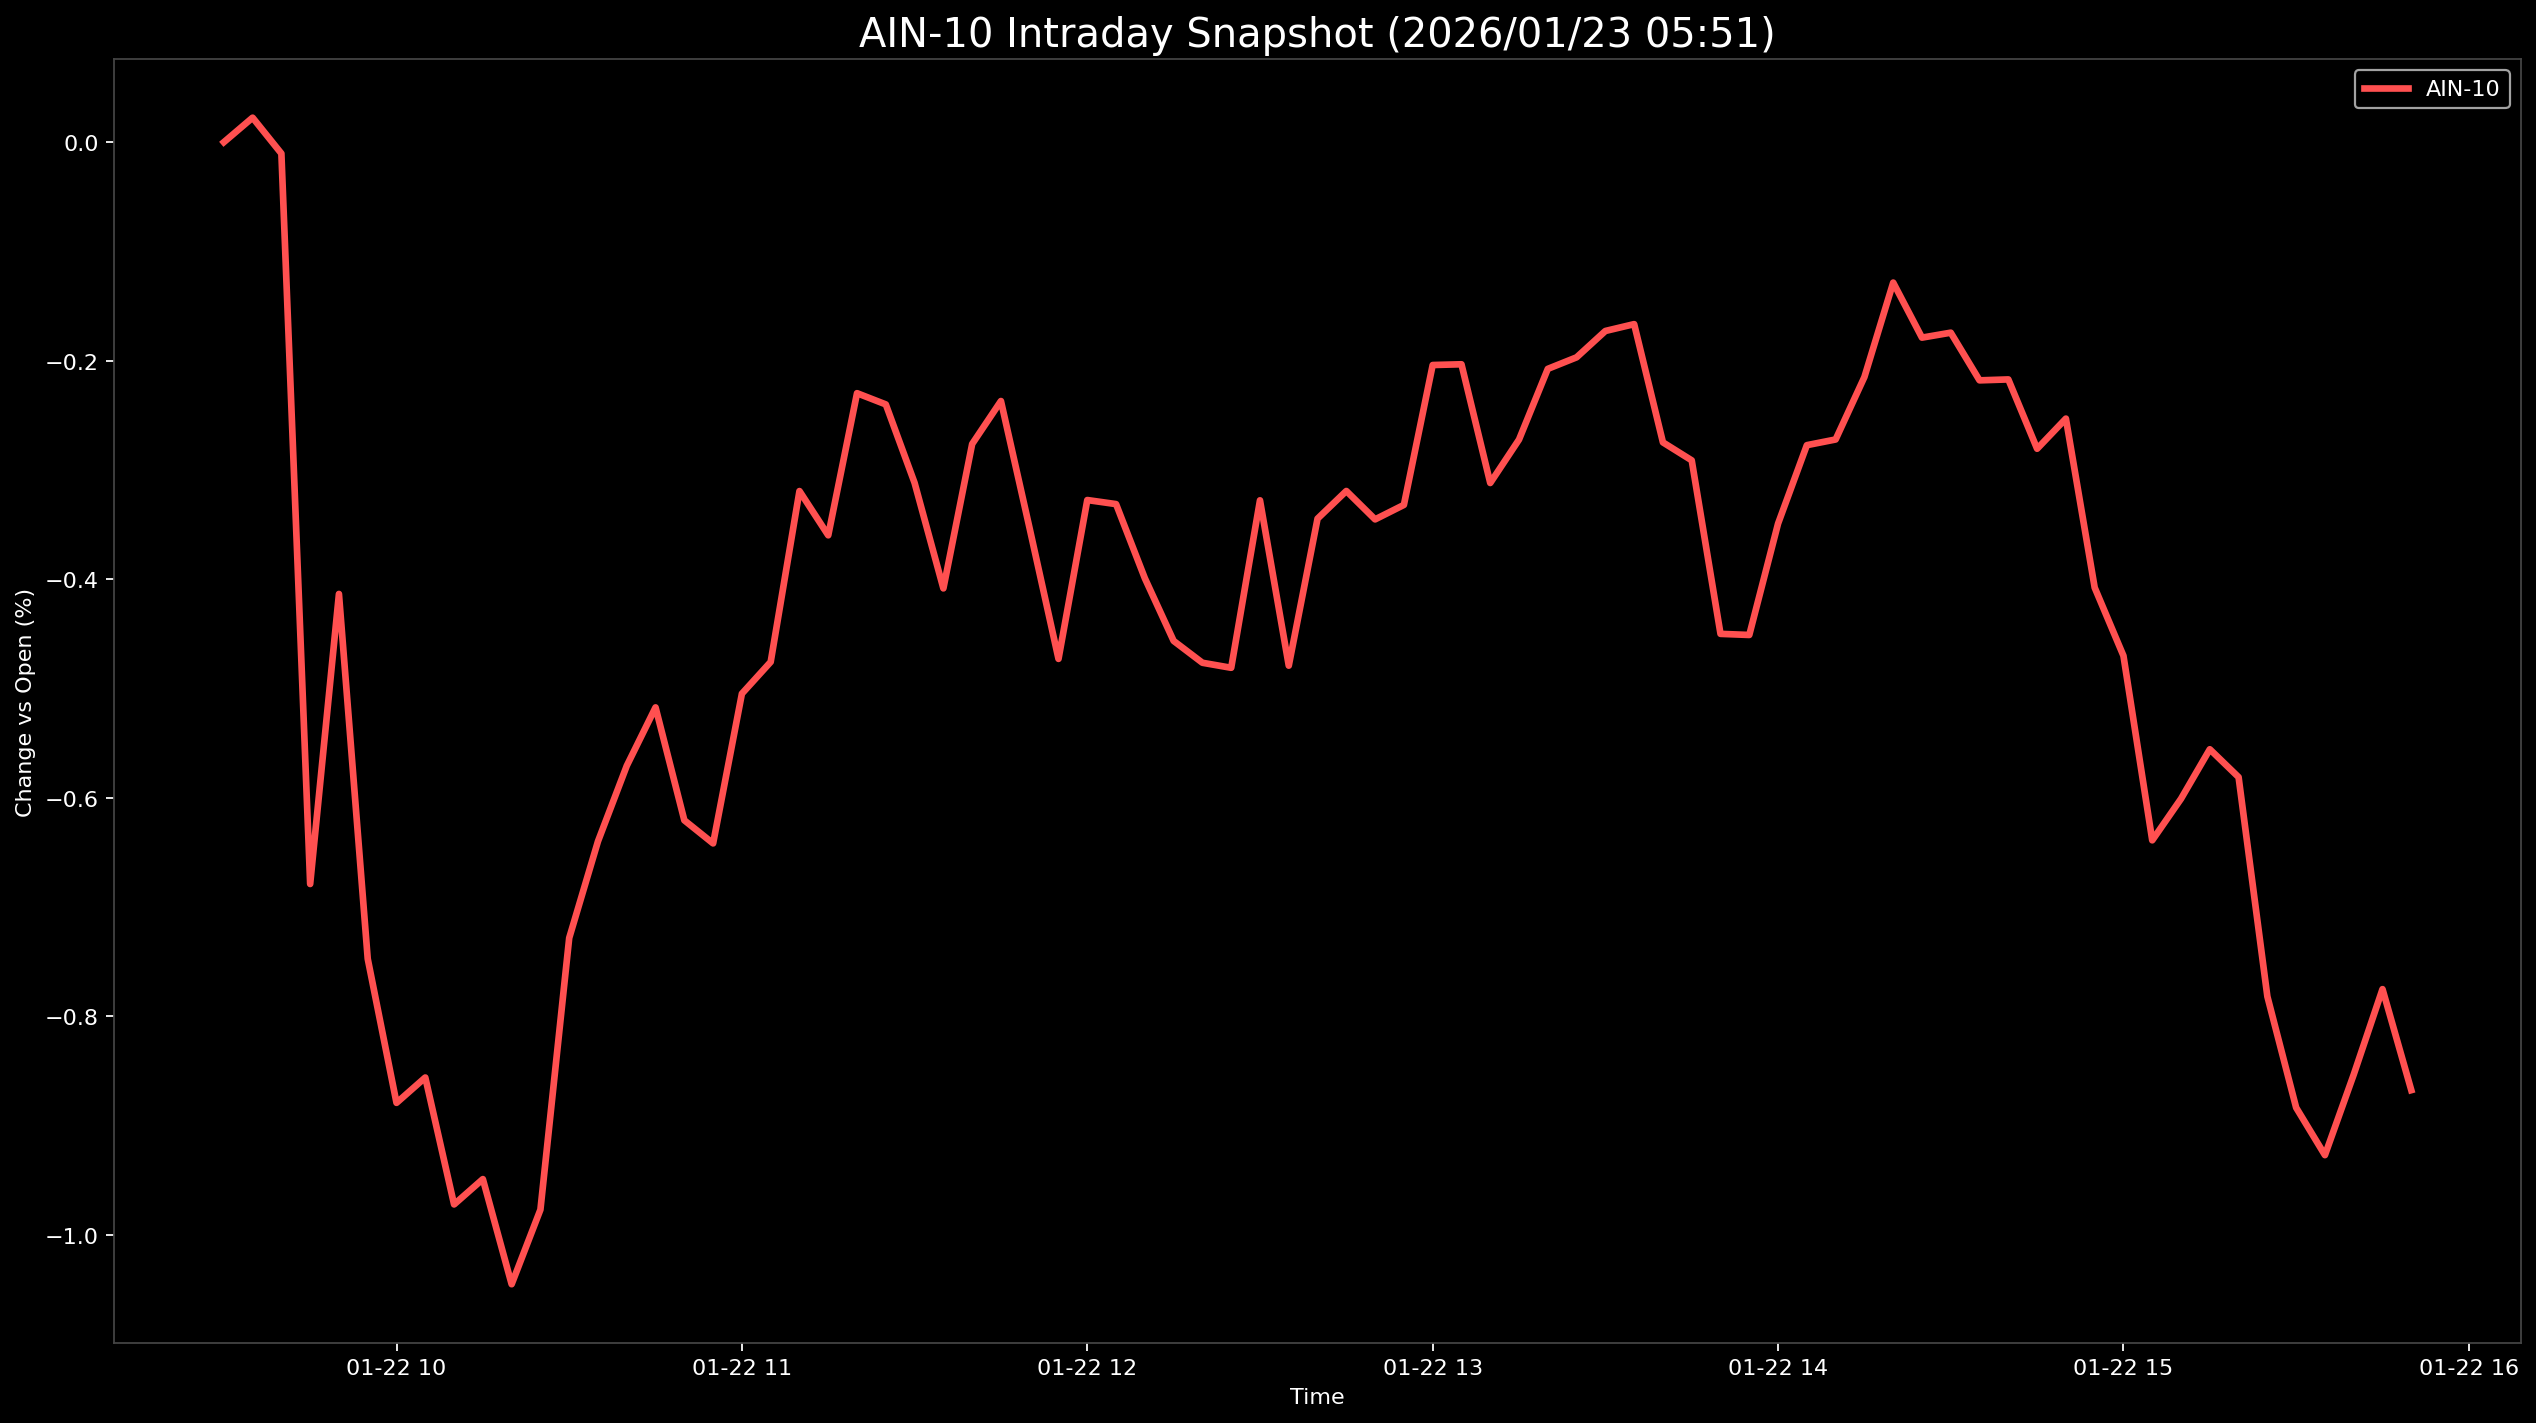

Data behind this chart, as committed beside it:
Datetime, AIN-10
2026-01-22 09:30:00, 0.0
2026-01-22 09:35:00, 0.02246
2026-01-22 09:40:00, -0.01036
2026-01-22 09:45:00, -0.6791
2026-01-22 09:50:00, -0.4135
2026-01-22 09:55:00, -0.7475
2026-01-22 10:00:00, -0.8794
2026-01-22 10:05:00, -0.8562
2026-01-22 10:10:00, -0.9724
2026-01-22 10:15:00, -0.9492
2026-01-22 10:20:00, -1.045
2026-01-22 10:25:00, -0.9772
2026-01-22 10:30:00, -0.7285
2026-01-22 10:35:00, -0.64
2026-01-22 10:40:00, -0.5708
2026-01-22 10:45:00, -0.5174
2026-01-22 10:50:00, -0.6207
2026-01-22 10:55:00, -0.6419
2026-01-22 11:00:00, -0.5048
2026-01-22 11:05:00, -0.4758
2026-01-22 11:10:00, -0.3194
2026-01-22 11:15:00, -0.3599
2026-01-22 11:20:00, -0.2298
2026-01-22 11:25:00, -0.24
2026-01-22 11:30:00, -0.3119
2026-01-22 11:35:00, -0.4085
2026-01-22 11:40:00, -0.2763
2026-01-22 11:45:00, -0.2369
2026-01-22 11:50:00, -0.3539
2026-01-22 11:55:00, -0.473
2026-01-22 12:00:00, -0.3276
2026-01-22 12:05:00, -0.3313
2026-01-22 12:10:00, -0.3992
2026-01-22 12:15:00, -0.4565
2026-01-22 12:20:00, -0.4765
2026-01-22 12:25:00, -0.4812
2026-01-22 12:30:00, -0.3278
2026-01-22 12:35:00, -0.4792
2026-01-22 12:40:00, -0.3446
2026-01-22 12:45:00, -0.3193
2026-01-22 12:50:00, -0.3453
2026-01-22 12:55:00, -0.332
2026-01-22 13:00:00, -0.204
2026-01-22 13:05:00, -0.2033
2026-01-22 13:10:00, -0.312
2026-01-22 13:15:00, -0.2722
2026-01-22 13:20:00, -0.2075
2026-01-22 13:25:00, -0.1969
2026-01-22 13:30:00, -0.1728
2026-01-22 13:35:00, -0.1665
2026-01-22 13:40:00, -0.2748
2026-01-22 13:45:00, -0.2912
2026-01-22 13:50:00, -0.4501
2026-01-22 13:55:00, -0.4511
2026-01-22 14:00:00, -0.3491
2026-01-22 14:05:00, -0.2773
2026-01-22 14:10:00, -0.2721
2026-01-22 14:15:00, -0.215
2026-01-22 14:20:00, -0.1285
2026-01-22 14:25:00, -0.1789
... 17 more rows
